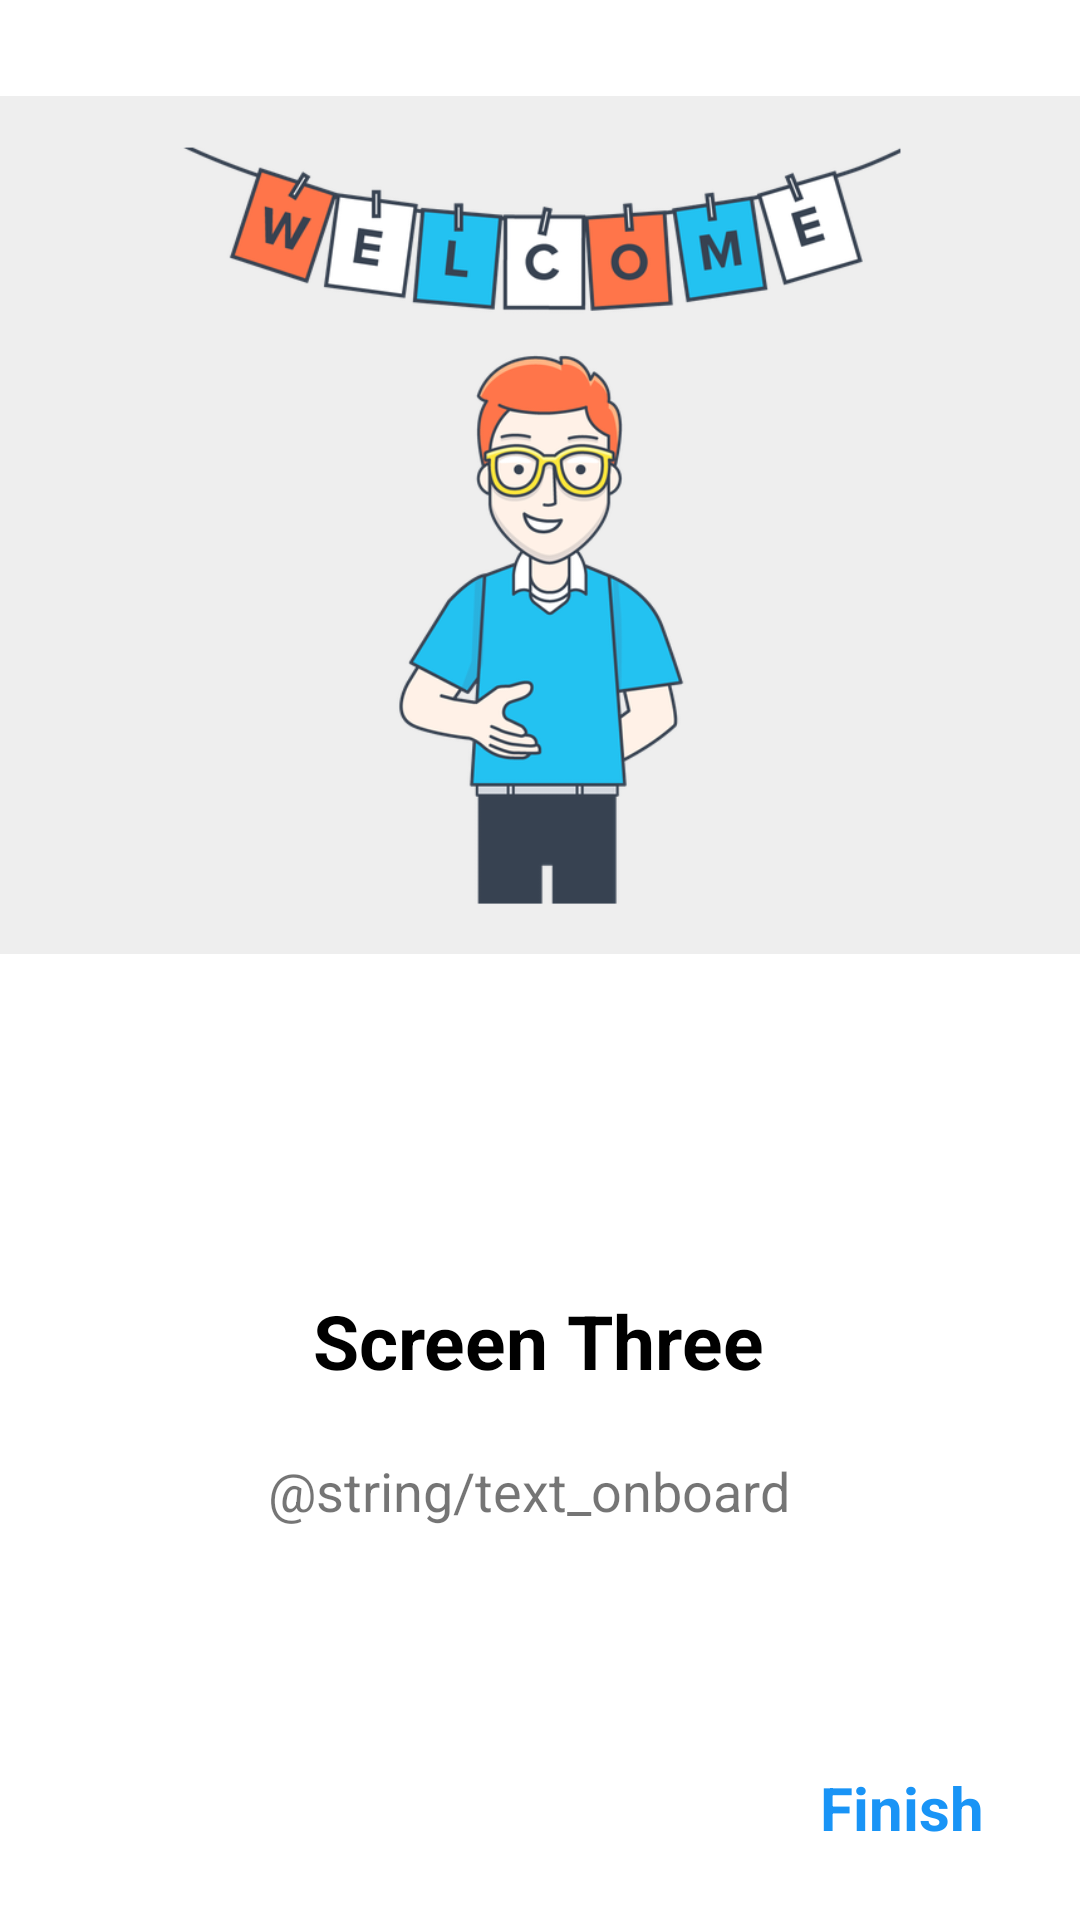

The Android layout XML behind this screen, and the referenced resources:
<!-- AndroidManifest.xml: application theme Theme.SimpleOnboarding -->
<!-- res/layout/fragment_screen_three.xml -->
<?xml version="1.0" encoding="utf-8"?>
<layout xmlns:android="http://schemas.android.com/apk/res/android"
    xmlns:app="http://schemas.android.com/apk/res-auto"
    xmlns:tools="http://schemas.android.com/tools">
    <androidx.constraintlayout.widget.ConstraintLayout
        android:layout_width="match_parent"
        android:layout_height="match_parent"
        tools:context=".ScreenThree">

        <ImageView
            android:id="@+id/imageView"
            android:layout_width="wrap_content"
            android:layout_height="350dp"
            android:contentDescription="image"
            app:srcCompat="@drawable/onboarding_image_three"
            app:layout_constraintEnd_toEndOf="parent"
            app:layout_constraintHorizontal_bias="0.0"
            app:layout_constraintStart_toStartOf="parent"
            app:layout_constraintTop_toTopOf="parent" />

        <TextView
            android:id="@+id/textView"
            android:layout_width="wrap_content"
            android:layout_height="wrap_content"
            android:layout_marginTop="80dp"
            android:text="Screen Three"
            android:textSize="25dp"
            android:textColor="@color/black"
            android:textStyle="bold"
            app:layout_constraintEnd_toEndOf="parent"
            app:layout_constraintHorizontal_bias="0.498"
            app:layout_constraintStart_toStartOf="parent"
            app:layout_constraintTop_toBottomOf="@+id/imageView" />

        <TextView
            android:id="@+id/textView2"
            android:layout_width="wrap_content"
            android:layout_height="wrap_content"
            android:layout_marginTop="16dp"
            android:text="@string/text_onboard"
            android:textSize="18dp"
            android:textAlignment="center"
            android:padding="5dp"
            app:layout_constraintEnd_toEndOf="parent"
            app:layout_constraintHorizontal_bias="0.478"
            app:layout_constraintStart_toStartOf="parent"
            app:layout_constraintTop_toBottomOf="@+id/textView" />
        <TextView
            android:id="@+id/btn_finish"
            android:layout_width="wrap_content"
            android:layout_height="wrap_content"
            android:layout_marginEnd="32dp"
            android:layout_marginBottom="24dp"
            android:text="Finish"
            android:textSize="20sp"
            android:textStyle="bold"
            android:textColor="@color/blue"
            app:layout_constraintBottom_toBottomOf="parent"
            app:layout_constraintEnd_toEndOf="parent" />



    </androidx.constraintlayout.widget.ConstraintLayout>
</layout>
<!-- resources referenced by this layout -->
<resources>
  <color name="black">#FF000000</color>
  <color name="blue">#1994F6</color>
  <!-- drawable onboarding_image_three: png bitmap (drawable, 100662 bytes) -->
  <style name="Theme.SimpleOnboarding" parent="Theme.MaterialComponents.DayNight.DarkActionBar">
          
          <item name="colorPrimary">@color/purple_500</item>
          <item name="colorPrimaryVariant">@color/purple_700</item>
          <item name="colorOnPrimary">@color/white</item>
          
          <item name="colorSecondary">@color/teal_200</item>
          <item name="colorSecondaryVariant">@color/teal_700</item>
          <item name="colorOnSecondary">@color/black</item>
          
          <item name="android:statusBarColor" tools:targetApi="l">?attr/colorPrimaryVariant</item>
          
      </style>
  <color name="purple_500">#FF6200EE</color>
  <color name="purple_700">#FF3700B3</color>
  <color name="white">#FFFFFFFF</color>
  <color name="teal_200">#FF03DAC5</color>
  <color name="teal_700">#FF018786</color>
</resources>
